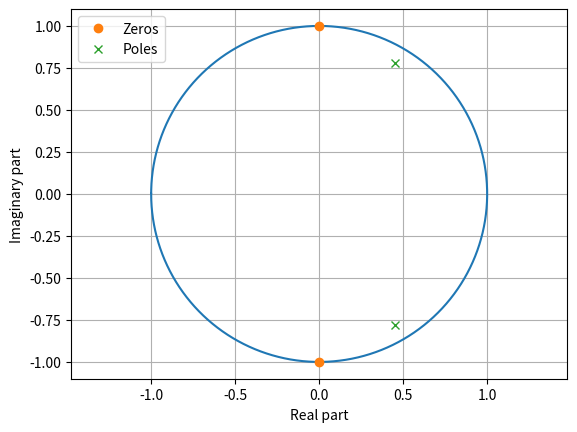

The matplotlib source for this figure:
import numpy as np
import matplotlib.pyplot as plt

b = np.array([1, 0, 1])                                # 分子係数
a = np.array([1, -0.9, 0.81])                          # 分母係数
zr = np.roots(b)                                       # 零点の計算
print('zr =\n', zr)
pl = np.roots(a)                                       # 極の計算
print('pl =\n', pl)
fig = plt.figure()
ax = fig.add_subplot(1, 1, 1)
theta = np.linspace(-np.pi, np.pi, 1024, endpoint=False)
uc = np.exp(1j * theta)                                # 単位円の計算
ax.plot(np.real(uc), np.imag(uc), '-')                 # 単位円の図示
ax.plot(np.real(zr), np.imag(zr), 'o', label='Zeros')  # 零点の図示
ax.plot(np.real(pl), np.imag(pl), 'x', label='Poles')  # 極の図示
ax.axis('equal'); ax.grid()
ax.set_xlabel('Real part')
ax.set_ylabel('Imaginary part')
ax.legend(loc='upper left')
